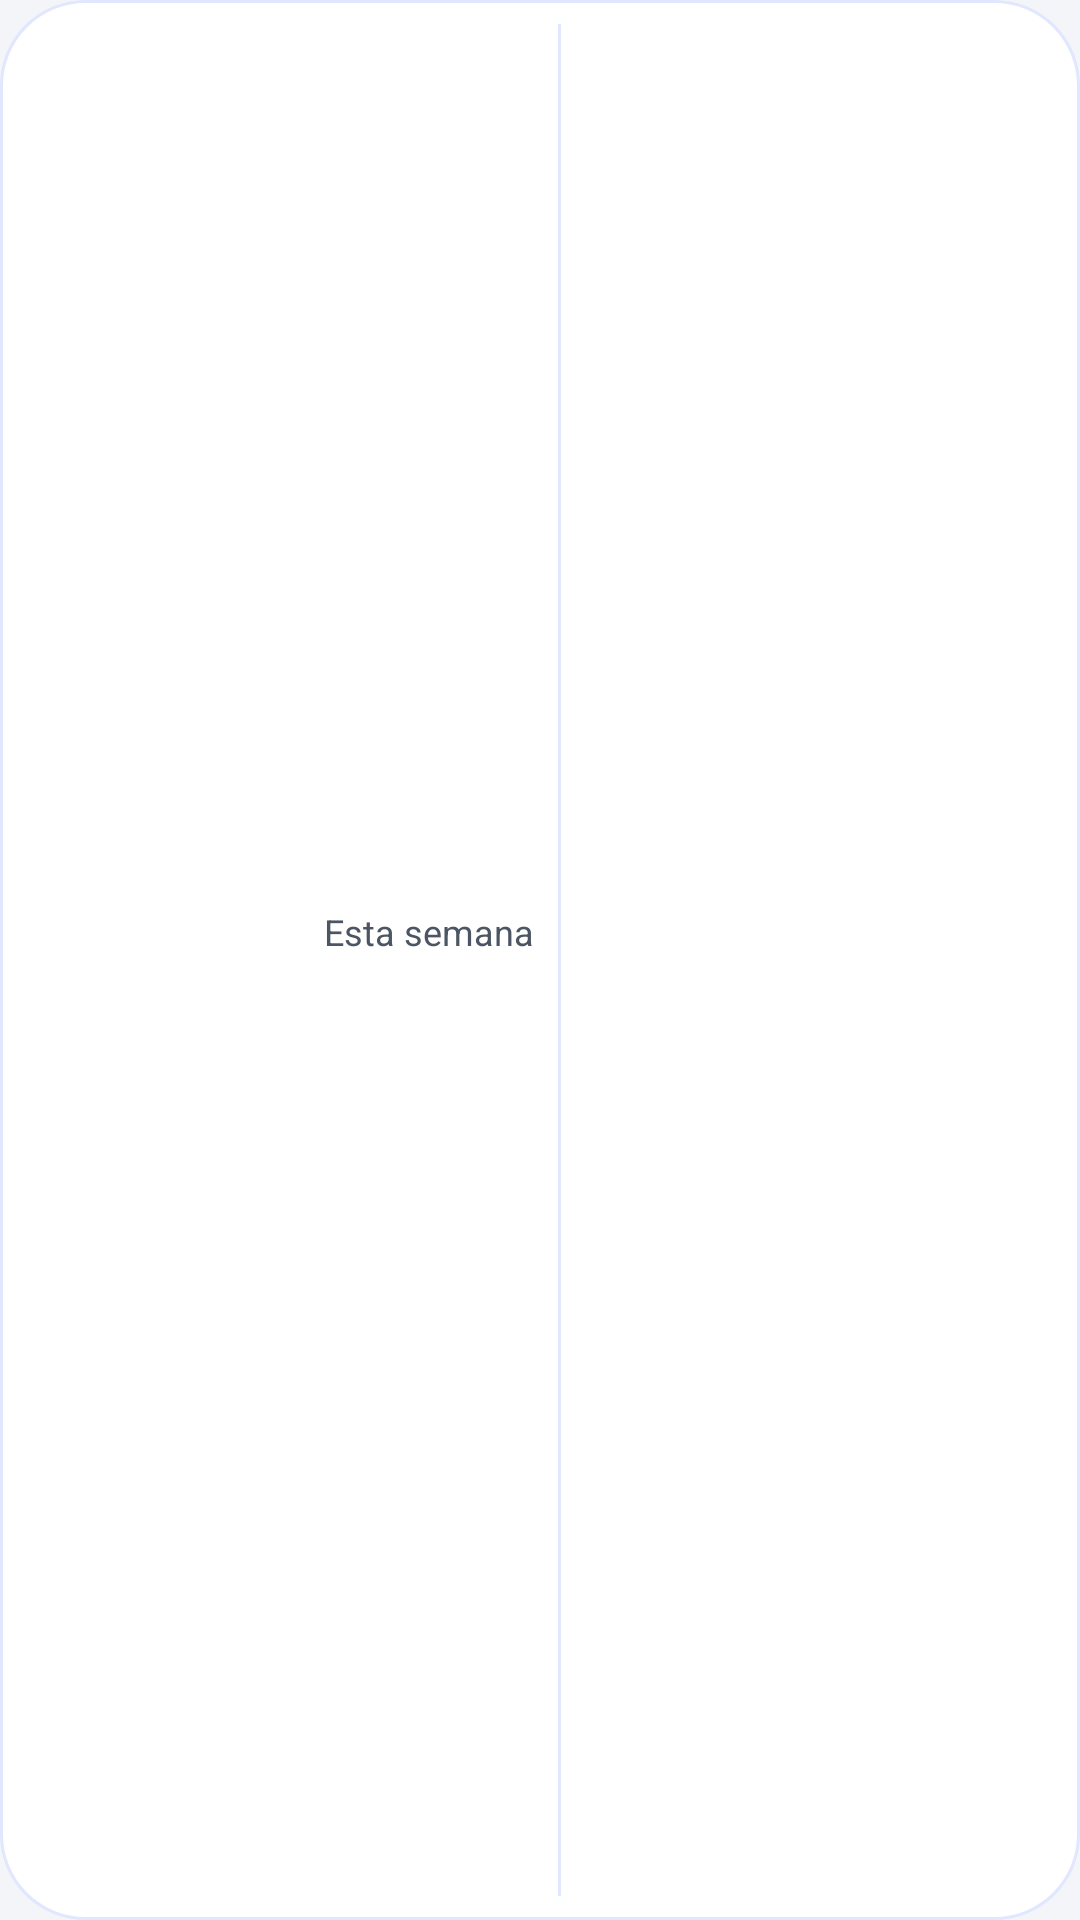

Android layout source for this screen:
<!-- AndroidManifest.xml: application theme Theme.StudyPlan -->
<!-- res/layout/widget_progreso_1x4.xml -->
<?xml version="1.0" encoding="utf-8"?>
<LinearLayout xmlns:android="http://schemas.android.com/apk/res/android"
    xmlns:tools="http://schemas.android.com/tools"
    android:id="@+id/widget_raiz"
    android:layout_width="match_parent"
    android:layout_height="match_parent"
    android:background="@drawable/fondo_widget_progreso"
    android:baselineAligned="false"
    android:gravity="center_vertical"
    android:orientation="horizontal"
    android:padding="8dp">

    <ImageView
        android:layout_width="36dp"
        android:layout_height="36dp"
        android:importantForAccessibility="no"
        android:src="@mipmap/ic_launcher"
        tools:ignore="ContentDescription" />

    <FrameLayout
        android:layout_width="48dp"
        android:layout_height="48dp"
        android:layout_marginStart="8dp">

        <ImageView
            android:id="@+id/widget_anillo"
            android:layout_width="match_parent"
            android:layout_height="match_parent"
            android:importantForAccessibility="no"
            tools:ignore="ContentDescription" />

        <TextView
            android:id="@+id/widget_porcentaje"
            android:layout_width="wrap_content"
            android:layout_height="wrap_content"
            android:layout_gravity="center"
            android:textColor="@color/sp_text"
            android:textSize="12sp"
            android:textStyle="bold"
            tools:text="60 %" />
    </FrameLayout>

    <LinearLayout
        android:layout_width="wrap_content"
        android:layout_height="wrap_content"
        android:layout_marginStart="8dp"
        android:orientation="vertical">

        <TextView
            android:id="@+id/widget_titulo"
            android:layout_width="wrap_content"
            android:layout_height="wrap_content"
            android:maxLines="1"
            android:text="@string/widget_titulo_semana"
            android:textColor="@color/sp_text_muted"
            android:textSize="12sp" />

        <TextView
            android:id="@+id/widget_horas"
            android:layout_width="wrap_content"
            android:layout_height="wrap_content"
            android:maxLines="2"
            android:maxWidth="90dp"
            android:textColor="@color/sp_text"
            android:textSize="14sp"
            android:textStyle="bold"
            tools:text="12 / 20 h" />
    </LinearLayout>

    <TextView
        android:layout_width="1dp"
        android:layout_height="match_parent"
        android:layout_marginStart="8dp"
        android:layout_marginEnd="8dp"
        android:background="@color/sp_border_subtle" />

    <LinearLayout
        android:layout_width="0dp"
        android:layout_height="wrap_content"
        android:layout_weight="1"
        android:orientation="vertical">

        <LinearLayout
            android:id="@+id/widget_fila_proxima1"
            android:layout_width="match_parent"
            android:layout_height="wrap_content"
            android:baselineAligned="false"
            android:gravity="center_vertical"
            android:orientation="horizontal">

            <TextView
                android:id="@+id/widget_barra_materia1"
                android:layout_width="3dp"
                android:layout_height="14dp" />

            <TextView
                android:id="@+id/widget_proxima1"
                android:layout_width="0dp"
                android:layout_height="wrap_content"
                android:layout_marginStart="5dp"
                android:layout_weight="1"
                android:ellipsize="end"
                android:maxLines="1"
                android:textColor="@color/sp_text"
                android:textSize="12sp"
                tools:text="Historia · Hoy 10:00" />
        </LinearLayout>

        <LinearLayout
            android:id="@+id/widget_fila_proxima2"
            android:layout_width="match_parent"
            android:layout_height="wrap_content"
            android:layout_marginTop="3dp"
            android:baselineAligned="false"
            android:gravity="center_vertical"
            android:orientation="horizontal">

            <TextView
                android:id="@+id/widget_barra_materia2"
                android:layout_width="3dp"
                android:layout_height="14dp" />

            <TextView
                android:id="@+id/widget_proxima2"
                android:layout_width="0dp"
                android:layout_height="wrap_content"
                android:layout_marginStart="5dp"
                android:layout_weight="1"
                android:ellipsize="end"
                android:maxLines="1"
                android:textColor="@color/sp_text"
                android:textSize="12sp"
                tools:text="Álgebra · Mañana 15:00" />
        </LinearLayout>

        <TextView
            android:id="@+id/widget_mensaje"
            android:layout_width="match_parent"
            android:layout_height="wrap_content"
            android:ellipsize="end"
            android:maxLines="2"
            android:textColor="@color/sp_text_muted"
            android:textSize="12sp"
            android:visibility="gone"
            tools:text="Sin sesiones próximas" />
    </LinearLayout>
</LinearLayout>
<!-- resources referenced by this layout -->
<resources>
  <color name="sp_border_subtle">#E0E7FF</color>
  <color name="sp_text">#111827</color>
  <color name="sp_text_muted">#4B5563</color>
  <!-- drawable fondo_widget_progreso (drawable) -->
  <?xml version="1.0" encoding="utf-8"?>
  <shape xmlns:android="http://schemas.android.com/apk/res/android" android:shape="rectangle">
      <corners android:radius="28dp" />
      <solid android:color="@color/sp_surface" />
      <stroke android:width="1dp" android:color="@color/sp_border_subtle" />
  </shape>
  <string name="widget_titulo_semana">Esta semana</string>
  <style name="Theme.StudyPlan" parent="Base.Theme.StudyPlan" />
  <color name="sp_surface">#FFFFFF</color>
  <!-- drawable ic_launcher_background (drawable) -->
  <?xml version="1.0" encoding="utf-8"?>
  <color xmlns:android="http://schemas.android.com/apk/res/android"
      android:color="@color/sp_action" />
  <color name="sp_action">#4338CA</color>
  <color name="sp_on_action">#FFFFFF</color>
  <color name="sp_action_container">#EEF2FF</color>
  <color name="sp_on_action_container">#3730A3</color>
  <color name="sp_success">#0F766E</color>
  <color name="sp_on_success">#FFFFFF</color>
  <color name="sp_secondary_container">#F0FDFA</color>
  <color name="sp_on_secondary_container">#115E59</color>
  <color name="sp_bg">#F4F5F9</color>
  <color name="sp_surface_variant">#EAECEF</color>
  <color name="sp_border">#6B7280</color>
  <color name="sp_danger">#B91C1C</color>
  <color name="sp_on_danger">#FFFFFF</color>
  <color name="sp_warning">#B45309</color>
  <color name="sp_on_warning">#FFFFFF</color>
  <style name="Widget.StudyPlan.BottomNavigation" parent="Widget.Material3.BottomNavigationView">
          <item name="itemActiveIndicatorStyle">@style/Widget.StudyPlan.BottomNavigation.ActiveIndicator</item>
          <item name="itemIconTint">@color/sp_barra_inferior_icono</item>
          <item name="itemTextColor">@color/sp_barra_inferior_texto</item>
      </style>
  <style name="TextAppearance.StudyPlan.BodyLarge" parent="TextAppearance.Material3.BodyLarge">
          <item name="android:fontFamily">sans-serif</item>
          <item name="fontFamily">sans-serif</item>
          <item name="android:textStyle">normal</item>
          <item name="android:textSize">16sp</item>
          <item name="android:letterSpacing">0.03</item>
      </style>
  <style name="TextAppearance.StudyPlan.BodyMedium" parent="TextAppearance.Material3.BodyMedium">
          <item name="android:fontFamily">sans-serif</item>
          <item name="fontFamily">sans-serif</item>
          <item name="android:textStyle">normal</item>
          <item name="android:textSize">14sp</item>
          <item name="android:letterSpacing">0.02</item>
      </style>
  <style name="TextAppearance.StudyPlan.BodySmall" parent="TextAppearance.Material3.BodySmall">
          <item name="android:fontFamily">sans-serif</item>
          <item name="fontFamily">sans-serif</item>
          <item name="android:textStyle">normal</item>
          <item name="android:textSize">12sp</item>
          <item name="android:letterSpacing">0.03</item>
      </style>
  <dimen name="button_height">48dp</dimen>
  <dimen name="radius_button">14dp</dimen>
  <style name="ShapeAppearance.StudyPlan.Button" parent="">
          <item name="cornerFamily">rounded</item>
          <item name="cornerSize">@dimen/radius_button</item>
      </style>
  <style name="Widget.StudyPlan.BottomNavigation.ActiveIndicator" parent="Widget.Material3.BottomNavigationView.ActiveIndicator">
          <item name="android:color">?attr/colorPrimaryContainer</item>
          <item name="android:width">64dp</item>
          <item name="android:height">32dp</item>
      </style>
  <dimen name="radius_card">20dp</dimen>
  <dimen name="radius_chip">8dp</dimen>
</resources>
